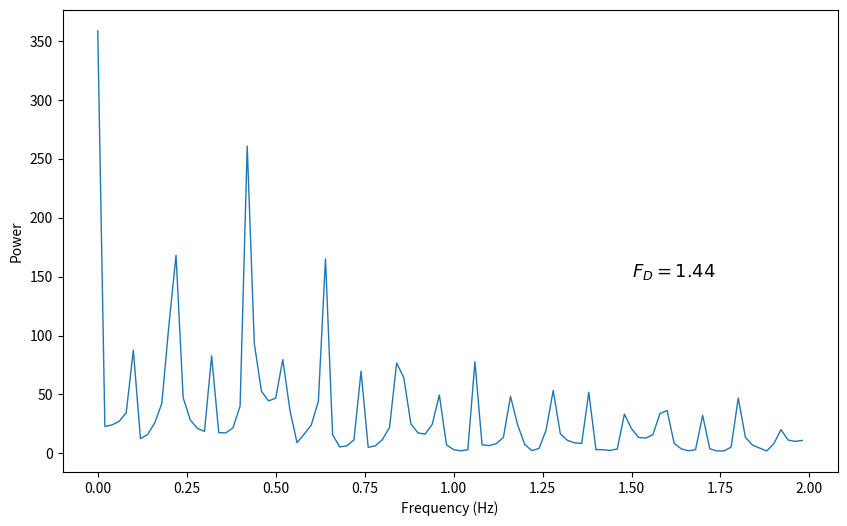

Write the Python code that produced this figure.
# In[1]
import numpy as np
import matplotlib.pyplot as plt
from math import *

class pendulum():
    def __init__(self, initial_angle = 0.2, initial_omega = 0, amplitude = 1.44, frequency = 2 / 3, damping = 0.5, total_time = 100):
        self.w = [initial_omega]
        self.theta = [initial_angle]
        self.f = amplitude
        # 给出单摆的其他参数
        self.l = 9.8
        self.dt = 0.001 # 方便取驱动力周期的整数倍
        self.t = np.arange(0., total_time, self.dt)
        self.q = damping  # 阻尼系数
        self.omega_D = frequency  # 驱动力角频率
        self.g = 9.8  # 重力加速度

    def run(self, min_theta = 0):
        self.theta_need = []
        for t in np.delete(self.t, -1):
            tmp_w = self.w[-1] - ((self.g / self.l) * sin(self.theta[-1]) + self.q * self.w[-1] - self.f * sin(self.omega_D * t))* self.dt
            self.w.append(tmp_w)
            tmp_theta = self.theta[-1] + self.w[-1] * self.dt
            if tmp_theta > pi:
                tmp_theta -= 2 * pi
            elif tmp_theta < -pi:
                tmp_theta += 2 * pi
            self.theta.append(tmp_theta)

    def show(self, k): 
        # FFT变换部分
        self.theta = np.array(self.theta)
        # [redacted]
        self.fft = np.fft.fft(self.theta)
        n = len(self.theta) / 500 # 只截取前面一小部分，足以看出频谱的变化
        frequency = np.arange(n / 2) # 这里的频率没有调整成课本上的范围，水平有限
        nfft = abs(self.fft[range(int(n / 2))] / n)  

        plt.subplot(k)
        plt.plot(frequency / 50, nfft, linewidth = 1) # 参考课本上，把频率搞成了0-2
        plt.xlabel('Frequency (Hz)')
        plt.ylabel('Power')
        plt.text(1.5, 150, r'$F_D=%s$'% self.f, size = 13)
        return n
if __name__ == '__main__':
    plt.figure(figsize = (10,6), dpi=80)
    a = pendulum()
    a.run()
    n = a.show(111)
    print(n)
